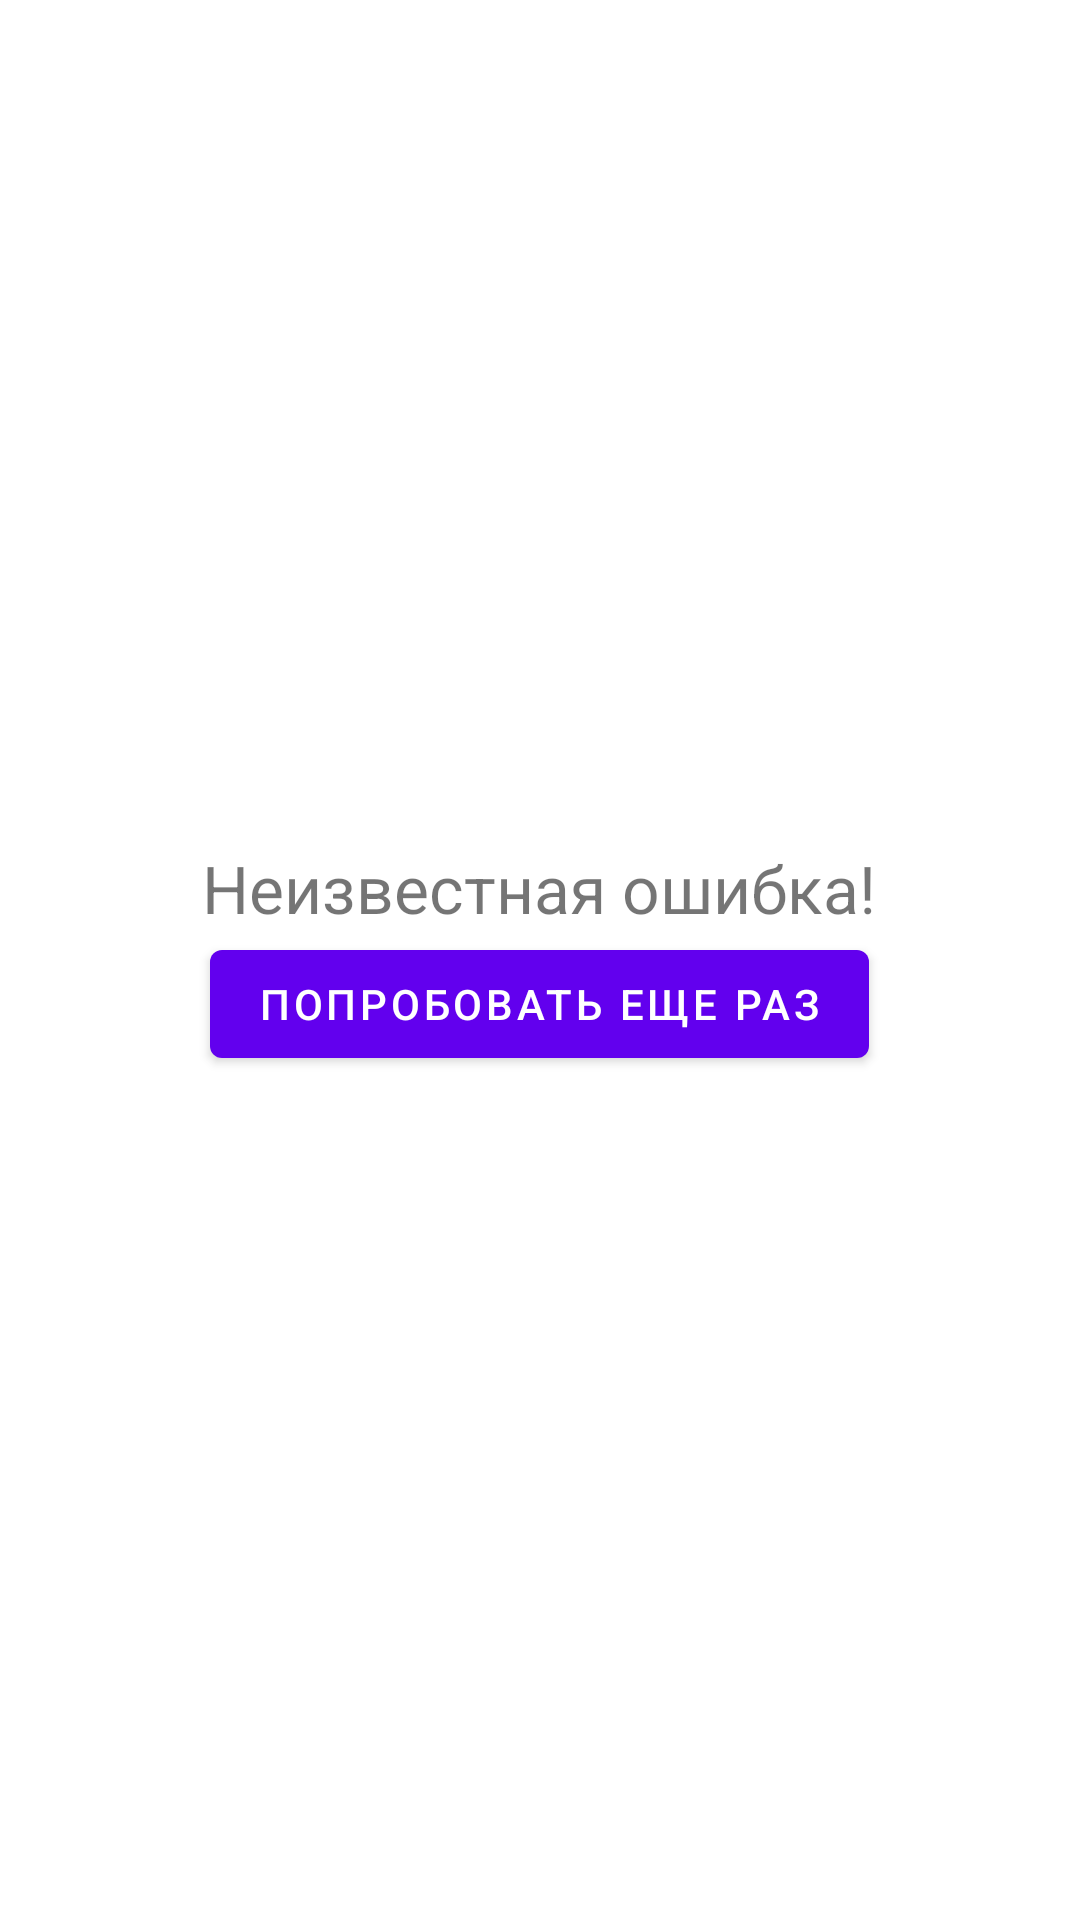

Write the Android layout XML for this screen, with the resource values it uses.
<!-- AndroidManifest.xml: application theme Theme.VikNote -->
<!-- res/layout/error_layout.xml -->
<?xml version="1.0" encoding="utf-8"?>
    <LinearLayout
        xmlns:android="http://schemas.android.com/apk/res/android"
        xmlns:tools="http://schemas.android.com/tools"
        android:id="@+id/error_linear_layout"
        android:layout_width="match_parent"
        android:layout_height="match_parent"
        android:gravity="center"
        android:orientation="vertical"
        tools:ignore="UselessParent">

        <TextView
            android:id="@+id/error_textview"
            android:layout_width="wrap_content"
            android:layout_height="wrap_content"
            android:text="@string/error_textview_stub"
            android:textSize="22sp"
            />

        <com.google.android.material.button.MaterialButton
            android:id="@+id/reload_button"
            android:layout_width="wrap_content"
            android:layout_height="wrap_content"
            android:text="@string/reload_button"
            />
    </LinearLayout>
<!-- resources referenced by this layout -->
<resources>
  <string name="error_textview_stub">Неизвестная ошибка!</string>
  <string name="reload_button">Попробовать еще раз</string>
  <style name="Theme.VikNote" parent="Theme.MaterialComponents.DayNight.DarkActionBar">
          
          <item name="colorPrimary">@color/purple_500</item>
          <item name="colorPrimaryVariant">@color/purple_700</item>
          <item name="colorOnPrimary">@color/white</item>
          
          <item name="colorSecondary">@color/teal_200</item>
          <item name="colorSecondaryVariant">@color/teal_700</item>
          <item name="colorOnSecondary">@color/black</item>
          
          <item name="android:statusBarColor" tools:targetApi="l">?attr/colorPrimaryVariant</item>
          
      </style>
  <color name="purple_500">#FF6200EE</color>
  <color name="purple_700">#FF3700B3</color>
  <color name="white">#FFFFFFFF</color>
  <color name="teal_200">#FF03DAC5</color>
  <color name="teal_700">#FF018786</color>
  <color name="black">#FF000000</color>
</resources>
